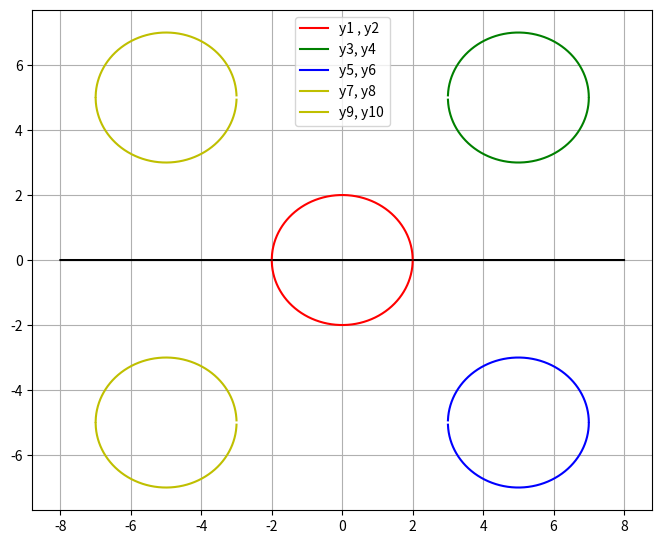

This chart was generated by the following Python code:
print("\033c")      #To close all
#Import libraries
import numpy as np
import matplotlib.pyplot as plt

#Tentukan wilayah (domain) diagram Cartesian dan rasio lebar dan tinggi diagram
x = np.linspace(-8,8,10000)
plt.figure(figsize=(8,6.5))

#Tentukan persamaan matematika yang diinginkan
y = x -x -0
y1 = (4-x**2)**0.5
y2 = -(4-x**2)**0.5

y3 = 5 + (4-(x-5)**2)**0.5
y4 = 5 - (4-(x-5)**2)**0.5

y5 = -5 + (4-(x-5)**2)**0.5
y6 = -5 - (4-(x-5)**2)**0.5

y7 = 5 + (4-(x+5)**2)**0.5
y8 = 5 - (4-(x+5)**2)**0.5

y9 = -5 + (4-(x+5)**2)**0.5
y10 = -5 - (4-(x+5)**2)**0.5

plt.plot(x, y , '-k')
plt.plot(x, y1, '-r', label='y1 , y2')
plt.plot(x, y2, '-r')
plt.plot(x, y3, '-g', label='y3, y4')
plt.plot(x, y4, '-g')
plt.plot(x, y5, '-b', label='y5, y6')
plt.plot(x, y6, '-b')
plt.plot(x, y7, '-y', label='y7, y8')
plt.plot(x, y8, '-y')
plt.plot(x, y9, '-y', label='y9, y10')
plt.plot(x, y10, '-y')

plt.legend(loc='upper center')
plt.grid()
plt.show()

